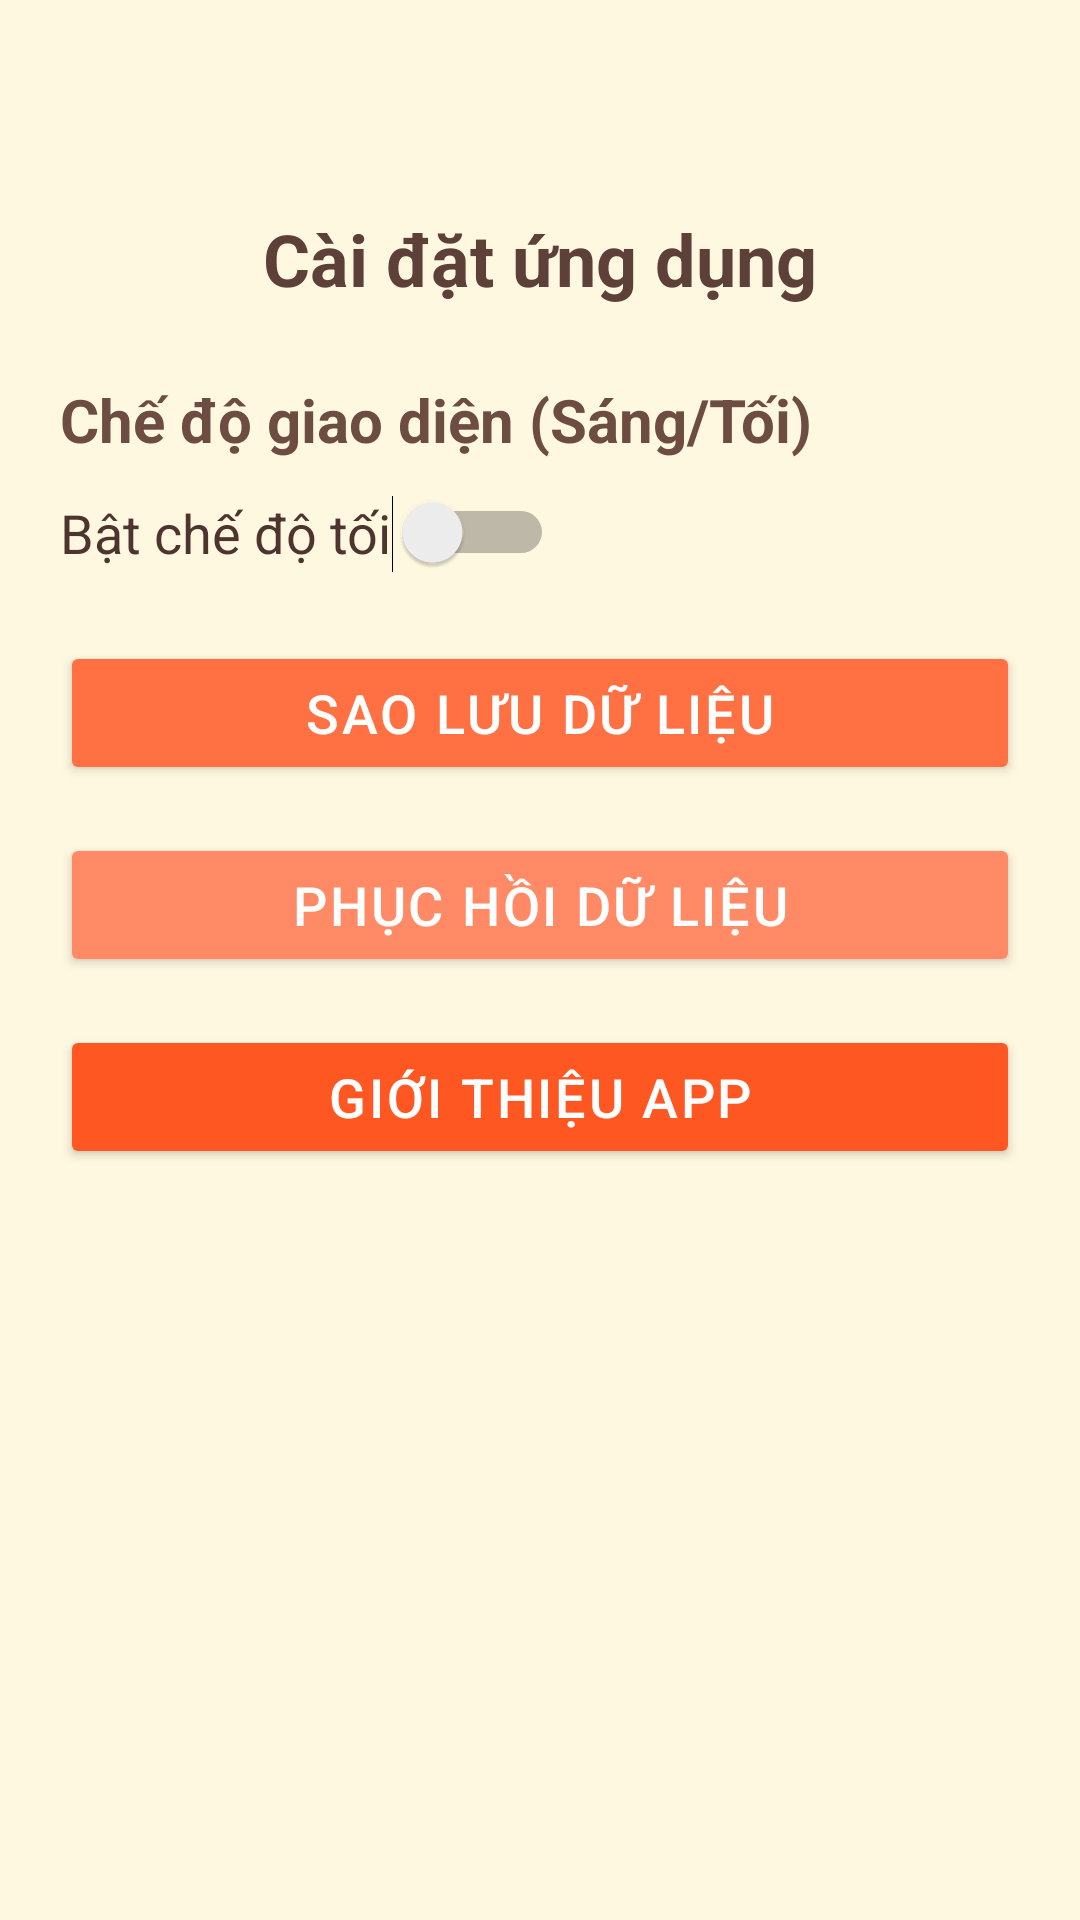

This screen was rendered from an Android layout file. Write that file and the resources it references.
<!-- AndroidManifest.xml: application theme Theme.Cuahangtienloi -->
<!-- res/layout/activity_settings.xml -->
<?xml version="1.0" encoding="utf-8"?>

<ScrollView
    xmlns:android="http://schemas.android.com/apk/res/android"
    android:layout_width="match_parent"
    android:layout_height="match_parent"
    android:background="#FFF8E1"
    android:padding="20dp">

    <LinearLayout
        android:layout_width="match_parent"
        android:layout_height="wrap_content"
        android:orientation="vertical">

        
        <TextView
            android:layout_width="wrap_content"
            android:layout_height="wrap_content"
            android:text="Cài đặt ứng dụng"
            android:layout_gravity="center"
            android:textSize="24sp"
            android:layout_marginTop="50dp"
            android:textStyle="bold"
            android:textColor="#5D4037"
            android:paddingBottom="24dp"/>

        
        <TextView
            android:layout_width="wrap_content"
            android:layout_height="wrap_content"
            android:text="Chế độ giao diện (Sáng/Tối)"
            android:textSize="20sp"
            android:textStyle="bold"
            android:textColor="#6D4C41"
            android:paddingBottom="12dp" />

        <Switch
            android:id="@+id/switchDarkMode"
            android:layout_width="wrap_content"
            android:layout_height="wrap_content"
            android:text="Bật chế độ tối"
            android:textSize="18sp"
            android:textColor="#4E342E"
            android:paddingBottom="24dp" />

        
        <Button
            android:id="@+id/btnBackup"
            android:layout_width="match_parent"
            android:layout_height="48dp"
            android:text="Sao lưu dữ liệu"
            android:textSize="18sp"
            android:textColor="#FFFFFF"
            android:backgroundTint="#FF7043"
            android:layout_marginBottom="16dp"
            android:elevation="4dp"
            android:letterSpacing="0.05" />

        
        <Button
            android:id="@+id/btnRestore"
            android:layout_width="match_parent"
            android:layout_height="48dp"
            android:text="Phục hồi dữ liệu"
            android:textSize="18sp"
            android:textColor="#FFFFFF"
            android:backgroundTint="#FF8A65"
            android:layout_marginBottom="16dp"
            android:elevation="4dp"
            android:letterSpacing="0.05" />

        
        <Button
            android:id="@+id/btnAbout"
            android:layout_width="match_parent"
            android:layout_height="48dp"
            android:text="Giới thiệu app"
            android:textSize="18sp"
            android:textColor="#FFFFFF"
            android:backgroundTint="#FF5722"
            android:elevation="4dp"
            android:letterSpacing="0.05" />
    </LinearLayout>
</ScrollView>
<!-- resources referenced by this layout -->
<resources>
  <style name="Theme.Cuahangtienloi" parent="Base.Theme.Cuahangtienloi" />
  <style name="Base.Theme.Cuahangtienloi" parent="Theme.Material3.DayNight.NoActionBar">
          
          
      </style>
</resources>
